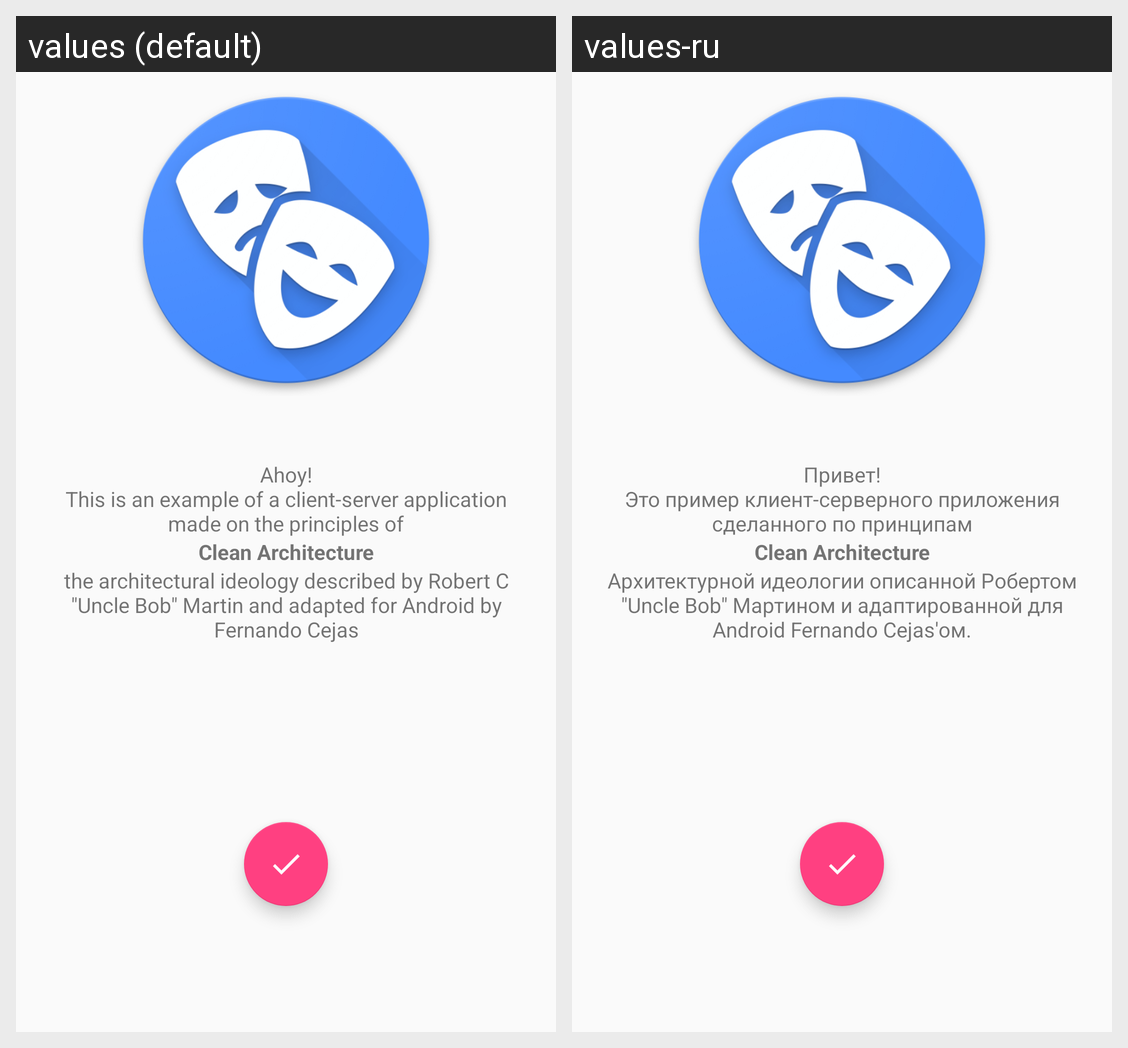

Translations of the strings shown on this Android screen, per locale in the grid:
Android screen res/layout/activity_main.xml rendered under 2 locales, left to right: values (default), values-ru. Device: Nexus 5 (rendered at 1080×1920; each locale shown at half size, 540×960, under a caption strip naming it); theme AppTheme.
Strings drawn on this screen, with the default value and each locale's value (text and hints the layout hard-codes, and strings that could not be matched under every locale, appear in the picture but are not listed):

intro_text1
  values: Ahoy!
      This is an example of a client-server application made on the principles of
  values-ru: Привет!
      Это пример клиент-серверного приложения сделанного по принципам

intro_text2
  values: Clean Architecture
  values-ru: Clean Architecture

intro_text3
  values: the architectural ideology described by Robert C "Uncle Bob" Martin and adapted for Android by Fernando Cejas
  values-ru: Архитектурной идеологии описанной Робертом "Uncle Bob" Мартином и адаптированной для Android Fernando Cejas'ом.
